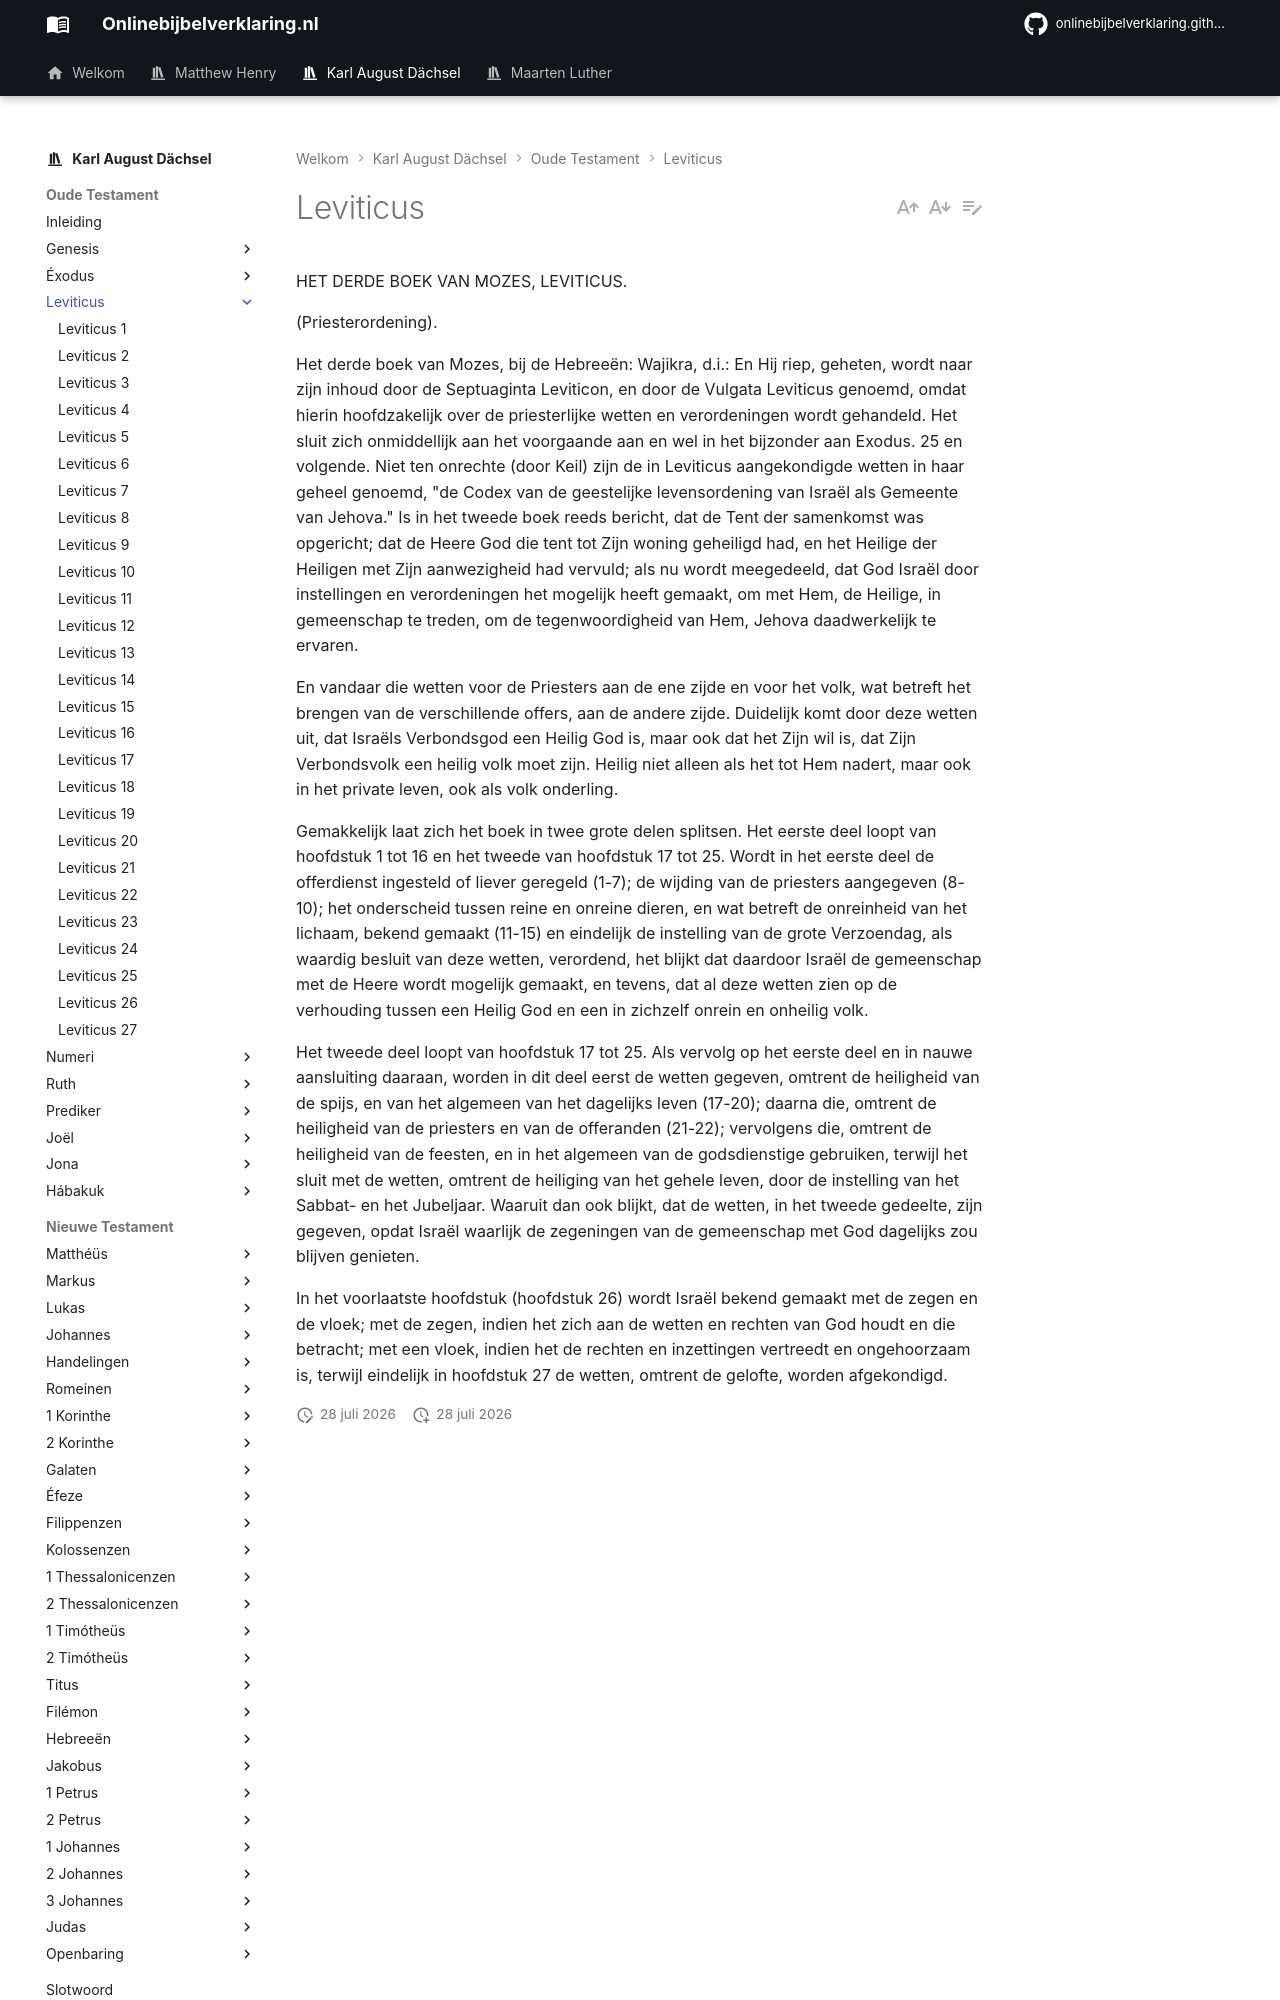

repository: onlinebijbelverklaring/dev-preview · page: karlaugustdachsel/Leviticus/index.html · generator: mkdocs

HET DERDE BOEK VAN MOZES, LEVITICUS.

(Priesterordening).

Het derde boek van Mozes, bij de Hebreeën: Wajikra, d.i.: En Hij riep, geheten, wordt naar zijn inhoud door de Septuaginta Leviticon, en door de Vulgata Leviticus genoemd, omdat hierin hoofdzakelijk over de priesterlijke wetten en verordeningen wordt gehandeld. Het sluit zich onmiddellijk aan het voorgaande aan en wel in het bijzonder aan Exodus. 25 en volgende. Niet ten onrechte (door Keil) zijn de in Leviticus aangekondigde wetten in haar geheel genoemd, "de Codex van de geestelijke levensordening van Israël als Gemeente van Jehova." Is in het tweede boek reeds bericht, dat de Tent der samenkomst was opgericht; dat de Heere God die tent tot Zijn woning geheiligd had, en het Heilige der Heiligen met Zijn aanwezigheid had vervuld; als nu wordt meegedeeld, dat God Israël door instellingen en verordeningen het mogelijk heeft gemaakt, om met Hem, de Heilige, in gemeenschap te treden, om de tegenwoordigheid van Hem, Jehova daadwerkelijk te ervaren.

En vandaar die wetten voor de Priesters aan de ene zijde en voor het volk, wat betreft het brengen van de verschillende offers, aan de andere zijde. Duidelijk komt door deze wetten uit, dat Israëls Verbondsgod een Heilig God is, maar ook dat het Zijn wil is, dat Zijn Verbondsvolk een heilig volk moet zijn. Heilig niet alleen als het tot Hem nadert, maar ook in het private leven, ook als volk onderling.

Gemakkelijk laat zich het boek in twee grote delen splitsen. Het eerste deel loopt van hoofdstuk 1 tot 16 en het tweede van hoofdstuk 17 tot 25. Wordt in het eerste deel de offerdienst ingesteld of liever geregeld (1-7); de wijding van de priesters aangegeven (8-10); het onderscheid tussen reine en onreine dieren, en wat betreft de onreinheid van het lichaam, bekend gemaakt (11-15) en eindelijk de instelling van de grote Verzoendag, als waardig besluit van deze wetten, verordend, het blijkt dat daardoor Israël de gemeenschap met de Heere wordt mogelijk gemaakt, en tevens, dat al deze wetten zien op de verhouding tussen een Heilig God en een in zichzelf onrein en onheilig volk.

Het tweede deel loopt van hoofdstuk 17 tot 25. Als vervolg op het eerste deel en in nauwe aansluiting daaraan, worden in dit deel eerst de wetten gegeven, omtrent de heiligheid van de spijs, en van het algemeen van het dagelijks leven (17-20); daarna die, omtrent de heiligheid van de priesters en van de offeranden (21-22); vervolgens die, omtrent de heiligheid van de feesten, en in het algemeen van de godsdienstige gebruiken, terwijl het sluit met de wetten, omtrent de heiliging van het gehele leven, door de instelling van het Sabbat- en het Jubeljaar. Waaruit dan ook blijkt, dat de wetten, in het tweede gedeelte, zijn gegeven, opdat Israël waarlijk de zegeningen van de gemeenschap met God dagelijks zou blijven genieten.
